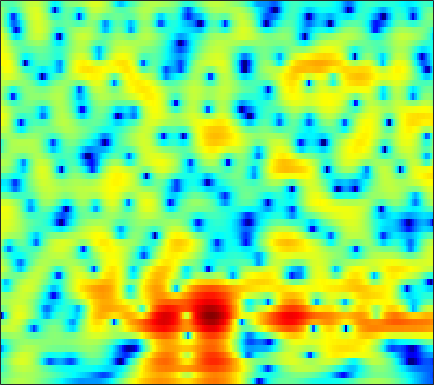

The table this chart was drawn from, first rows:
-0.96445, -0.40794, 0.25551, 0.82325, 1.1845, 1.5805, 1.8706, 2.0255, 2.1541, 2.2029, 2.1639, 2.0743, 1.903, 1.6629, 1.4339, 1.0737, 0.65939, 0.31667, -0.16826, -0.68002, -1.2126, -1.6232, -2.1959, -2.7816
-1.726, -1.298, -0.7301, -0.1906, 0.1843, 0.6327, 1.014, 1.25, 1.496, 1.665, 1.757, 1.777, 1.74, 1.633, 1.509, 1.292, 1.026, 0.7968, 0.4557, 0.08278, -0.3141, -0.6257, -1.053, -1.491
-4.252, -3.046, -1.687, -0.5561, 0.1629, 0.9696, 1.614, 1.995, 2.377, 2.616, 2.724, 2.723, 2.611, 2.378, 2.126, 1.701, 1.18, 0.7346, 0.0863, -0.6108, -1.323, -1.853, -2.522, -3.134
-2.996, -1.973, -0.6977, 0.4436, 1.211, 2.098, 2.817, 3.245, 3.661, 3.894, 3.942, 3.854, 3.557, 3.042, 2.505, 1.564, 0.3383, -0.8049, -2.688, -5.06, -8.019, -10.54, -13.29, -13.21
-5.647, -4.376, -2.774, -1.325, -0.3433, 0.7959, 1.753, 2.343, 2.955, 3.366, 3.579, 3.608, 3.471, 3.132, 2.747, 2.052, 1.147, 0.3325, -0.9149, -2.287, -3.623, -4.479, -5.169, -5.315
-11.16, -8.76, -6.191, -4.165, -2.907, -1.529, -0.4236, 0.2523, 0.9704, 1.504, 1.871, 2.042, 2.137, 2.1, 2, 1.782, 1.488, 1.234, 0.8766, 0.5215, 0.2026, -0.02047, -0.2672, -0.4649
-5.395, -4.571, -3.465, -2.442, -1.752, -0.9518, -0.3149, 0.06448, 0.4462, 0.7043, 0.8464, 0.8958, 0.8983, 0.8485, 0.7869, 0.6924, 0.6007, 0.5364, 0.4723, 0.4269, 0.4005, 0.3821, 0.3745, 0.3626
-0.1782, 0.1095, 0.4814, 0.7981, 0.9881, 1.187, 1.288, 1.274, 1.127, 0.822, 0.3697, -0.03689, -0.6493, -1.229, -1.586, -1.867, -1.881, -1.726, -1.374, -0.9547, -0.5383, -0.2604, 0.04025, 0.244
2.312, 2.528, 2.803, 3.031, 3.143, 3.177, 3.042, 2.807, 2.277, 1.427, 0.1658, -1.127, -3.44, -6.753, -10.19, -14.57, -11.43, -8.232, -5.186, -3.202, -1.854, -1.129, -0.452, -0.06857
0.06995, 0.4005, 1.11, 1.982, 2.602, 3.237, 3.582, 3.629, 3.41, 2.877, 1.986, 1.082, -0.433, -2.162, -3.369, -4.423, -4.601, -4.338, -3.812, -3.228, -2.701, -2.325, -1.94, -1.627
-28.12, -12.92, -5.061, -1.158, 0.7753, 2.552, 3.682, 4.191, 4.506, 4.459, 4.13, 3.701, 2.929, 1.97, 1.144, -0.05463, -1.407, -2.508, -4.313, -6.432, -8.586, -9.515, -8.831, -6.923
-0.8759, -0.691, 0.06756, 1.086, 1.818, 2.635, 3.292, 3.657, 3.927, 3.933, 3.685, 3.372, 2.757, 1.916, 1.107, -0.1936, -1.761, -3.154, -5.404, -8.145, -10.93, -12.05, -11.43, -9.594
1.526, 1.557, 1.673, 1.922, 2.155, 2.482, 2.769, 2.928, 3.06, 3.062, 2.909, 2.67, 2.204, 1.558, 0.9408, -0.05509, -1.233, -2.187, -3.547, -4.914, -6.229, -7.041, -7.848, -8.249
1.14, 0.958, 0.8589, 0.955, 1.172, 1.62, 2.11, 2.442, 2.809, 3.073, 3.18, 3.138, 2.904, 2.487, 2.062, 1.309, 0.3255, -0.5357, -1.89, -3.498, -5.456, -7.262, -10.16, -14.1
-2.645, -4.222, -5.608, -5.031, -3.638, -1.629, 0.08082, 1.117, 2.181, 2.929, 3.426, 3.639, 3.739, 3.616, 3.388, 2.902, 2.212, 1.531, 0.4442, -0.87, -2.464, -3.825, -5.78, -7.593
-3.551, -5.924, -8.387, -7.532, -5.48, -2.998, -1.188, -0.1268, 0.989, 1.816, 2.427, 2.776, 3.111, 3.271, 3.273, 3.122, 2.793, 2.406, 1.715, 0.8441, -0.1744, -1.023, -2.207, -3.269
1.829, 1.082, 0.2964, -0.2407, -0.5059, -0.6882, -0.7095, -0.6894, -0.5528, -0.2338, 0.2734, 0.742, 1.378, 1.984, 2.348, 2.673, 2.779, 2.717, 2.402, 1.815, 0.9575, 0.107, -1.385, -3.43
3.76, 3.004, 1.937, 0.7673, -0.2362, -1.782, -3.602, -5.213, -7.452, -8.326, -6.674, -4.786, -2.471, -0.6338, 0.4431, 1.508, 2.198, 2.511, 2.682, 2.558, 2.152, 1.666, 0.7523, -0.4764
2.572, 1.726, 0.4621, -0.9144, -2.05, -3.797, -5.955, -7.844, -10.67, -12.03, -9.839, -7.546, -4.878, -2.821, -1.622, -0.3649, 0.5758, 1.099, 1.595, 1.905, 2.025, 2.021, 1.914, 1.73
0.5881, -0.5238, -2.018, -3.324, -4.076, -4.82, -5.279, -5.439, -5.502, -5.299, -4.793, -4.277, -3.509, -2.692, -2.108, -1.398, -0.7081, -0.224, 0.3762, 0.9264, 1.422, 1.733, 2.087, 2.363
-0.9825, -3.301, -7.258, -11.54, -11.89, -8.938, -6.392, -5.123, -3.947, -3.225, -2.842, -2.697, -2.672, -2.795, -2.903, -2.923, -2.697, -2.271, -1.416, -0.41, 0.6056, 1.311, 2.117, 2.754
1.332, -0.3736, -2.878, -4.888, -5.179, -4.183, -2.764, -1.941, -1.232, -0.9558, -1.147, -1.603, -2.651, -4.396, -6.279, -9.754, -12.76, -10.94, -6.705, -3.485, -1.222, 0.05994, 1.35, 2.274
3.832, 3.288, 2.606, 2.031, 1.721, 1.476, 1.31, 1.208, 0.9784, 0.5704, -0.06327, -0.7437, -1.951, -3.535, -4.974, -6.918, -8.018, -7.575, -5.894, -4.056, -2.555, -1.711, -0.8856, -0.3426
4.189, 4.086, 3.869, 3.6, 3.363, 3.023, 2.638, 2.317, 1.832, 1.261, 0.6071, 0.07188, -0.6979, -1.477, -2.027, -2.655, -3.056, -3.208, -3.224, -3.16, -3.137, -3.194, -3.472, -3.986
4.184, 4.259, 4.215, 4.05, 3.848, 3.481, 3.031, 2.625, 2.021, 1.362, 0.6603, 0.1384, -0.5383, -1.138, -1.526, -1.958, -2.284, -2.491, -2.764, -3.105, -3.607, -4.125, -5.13, -6.589
4.541, 4.628, 4.601, 4.411, 4.173, 3.722, 3.131, 2.587, 1.74, 0.7741, -0.2822, -1.083, -2.068, -2.813, -3.126, -3.233, -3.093, -2.928, -2.789, -2.797, -3.083, -3.503, -4.356, -5.621
4.939, 4.963, 4.878, 4.628, 4.337, 3.808, 3.071, 2.397, 1.256, -0.2095, -2.116, -3.936, -6.923, -10.02, -10.51, -8.114, -5.419, -3.889, -2.442, -1.599, -1.228, -1.255, -1.623, -2.383
3.593, 3.582, 3.435, 3.164, 2.866, 2.365, 1.732, 1.157, 0.2484, -0.9236, -2.457, -3.934, -6.352, -8.615, -8.758, -6.56, -3.937, -2.315, -0.6966, 0.3822, 1.01, 1.228, 1.183, 0.8283
-0.6309, -0.6229, -0.8359, -1.216, -1.614, -2.192, -2.646, -2.901, -3.016, -3.017, -2.927, -2.859, -2.716, -2.404, -2.029, -1.271, -0.3877, 0.3069, 1.131, 1.8, 2.238, 2.44, 2.517, 2.407
-5.558, -5.335, -5.576, -6.515, -7.67, -9.825, -11.86, -11.98, -9.963, -7.438, -5.351, -4.067, -2.666, -1.508, -0.7503, 0.17, 0.9842, 1.514, 2.116, 2.56, 2.856, 2.966, 3.004, 2.9
-7.107, -6.555, -6.553, -7.495, -8.784, -11.43, -14.43, -14.75, -11.51, -8.255, -5.681, -4.154, -2.432, -1.007, -0.06162, 0.9818, 1.853, 2.371, 2.893, 3.216, 3.352, 3.319, 3.115, 2.762
-3.112, -2.905, -2.98, -3.363, -3.842, -4.527, -5.154, -5.365, -5.322, -4.814, -3.985, -3.155, -1.893, -0.5155, 0.4602, 1.658, 2.627, 3.189, 3.686, 3.909, 3.816, 3.563, 2.932, 2.001
1.129, 1.048, 0.753, 0.3159, -0.179, -0.9893, -2.106, -3.09, -4.793, -6.635, -7.806, -7.089, -4.63, -1.976, -0.2965, 1.5, 2.772, 3.458, 4, 4.152, 3.914, 3.492, 2.562, 1.145
2.226, 2.128, 1.916, 1.537, 1.105, 0.2838, -0.9145, -2.161, -4.461, -7.802, -11.22, -10.21, -6.011, -2.622, -0.7653, 0.9926, 2.17, 2.717, 3.104, 3.1, 2.799, 2.358, 1.528, 0.4373
0.5635, 0.819, 1.128, 1.259, 1.251, 1.027, 0.6269, 0.2138, -0.3945, -0.9283, -1.168, -1.028, -0.4964, 0.2531, 0.7857, 1.409, 1.801, 1.897, 1.765, 1.361, 0.7011, 0.07569, -0.8333, -1.723
-2.832, -1.498, -0.1575, 0.7827, 1.251, 1.638, 1.807, 1.843, 1.823, 1.79, 1.803, 1.834, 1.933, 2.029, 2.083, 2.048, 1.829, 1.529, 0.8567, -0.1485, -1.589, -2.955, -5.142, -7.367
-3.797, -1.972, -0.2852, 0.8059, 1.333, 1.787, 2.009, 2.087, 2.124, 2.141, 2.167, 2.191, 2.223, 2.226, 2.196, 2.021, 1.672, 1.268, 0.4901, -0.6658, -2.31, -3.98, -7.134, -11.75
0.2978, 0.7135, 1.14, 1.338, 1.346, 1.154, 0.8238, 0.5276, 0.1734, -0.03213, -0.03584, 0.1081, 0.3779, 0.666, 0.8113, 0.9138, 0.8648, 0.687, 0.3056, -0.2646, -0.9892, -1.602, -2.405, -2.993
3.212, 2.98, 2.526, 1.859, 1.175, -0.05053, -1.649, -3.082, -5.064, -6.282, -5.823, -4.762, -3.233, -2.02, -1.368, -0.7866, -0.4931, -0.4057, -0.4209, -0.4768, -0.5138, -0.51, -0.4119, -0.2201
4.844, 4.373, 3.558, 2.487, 1.45, -0.3382, -2.779, -5.321, -10.27, -16.87, -12.21, -8.419, -5.355, -3.607, -2.832, -2.367, -2.355, -2.501, -2.784, -2.882, -2.588, -2.108, -1.235, -0.2935
5.144, 4.662, 3.872, 2.914, 2.075, 0.8456, -0.508, -1.541, -2.736, -3.479, -3.598, -3.353, -2.938, -2.718, -2.767, -3.301, -4.486, -5.919, -8.788, -12.21, -11.21, -8.02, -4.531, -2.014
4.149, 3.674, 2.923, 2.072, 1.429, 0.6352, -0.04398, -0.4151, -0.7705, -0.9452, -0.9941, -1.019, -1.087, -1.297, -1.647, -2.386, -3.568, -4.852, -6.959, -8.735, -8.155, -6.337, -3.717, -1.615
2.428, 1.764, 0.615, -0.7431, -1.746, -2.789, -3.121, -2.901, -2.257, -1.518, -0.8805, -0.5263, -0.2195, -0.1064, -0.1653, -0.3903, -0.7517, -1.065, -1.391, -1.507, -1.286, -0.8992, -0.2025, 0.5529
1.215, 0.2779, -1.637, -4.577, -7.932, -15.95, -15.07, -9.47, -5.253, -2.815, -1.284, -0.4971, 0.1748, 0.5261, 0.6658, 0.6833, 0.6105, 0.5658, 0.5136, 0.5524, 0.71, 0.9034, 1.227, 1.587
1.59, 0.9531, -0.2587, -1.849, -3.174, -4.595, -4.699, -3.936, -2.554, -1.303, -0.3902, 0.07204, 0.4238, 0.5176, 0.4564, 0.2518, -0.02884, -0.2429, -0.4689, -0.5204, -0.3724, -0.1459, 0.2762, 0.7384
2.515, 2.461, 2.24, 1.861, 1.527, 1.146, 0.8944, 0.7963, 0.7493, 0.732, 0.6668, 0.5302, 0.2316, -0.2314, -0.7502, -1.622, -2.744, -3.736, -4.926, -5.539, -5.146, -4.341, -3.09, -1.938
2.953, 3.496, 3.876, 3.938, 3.823, 3.5, 3.004, 2.555, 1.89, 1.162, 0.4272, -0.1024, -0.8049, -1.577, -2.288, -3.613, -5.646, -7.982, -13.34, -33.37, -15.1, -10.18, -6.7, -4.75
3.991, 4.722, 5.21, 5.264, 5.054, 4.445, 3.49, 2.55, 1.014, -0.7769, -2.568, -3.572, -4.155, -4.087, -3.915, -3.986, -4.485, -5.125, -6.14, -6.752, -6.513, -5.982, -5.259, -5.089
5.477, 5.687, 5.697, 5.388, 4.929, 3.984, 2.622, 1.258, -1.193, -4.769, -10.86, -21.83, -15.57, -8.613, -6.128, -4.226, -3.228, -2.835, -2.588, -2.555, -2.651, -2.793, -3.197, -3.956
5.489, 5.268, 4.846, 4.235, 3.644, 2.668, 1.465, 0.4076, -1.222, -3.015, -4.701, -5.517, -5.636, -4.822, -4.05, -3.07, -2.343, -1.99, -1.715, -1.663, -1.775, -1.969, -2.389, -2.911
5.079, 4.623, 3.916, 3.111, 2.457, 1.558, 0.6531, -0.0008599, -0.781, -1.421, -1.849, -2.013, -2.005, -1.798, -1.54, -1.199, -0.9163, -0.7813, -0.7498, -0.8739, -1.167, -1.496, -2.025, -2.623
5.018, 4.315, 3.245, 2.08, 1.183, 0.04581, -0.9022, -1.406, -1.721, -1.657, -1.316, -0.9673, -0.434, 0.08711, 0.4445, 0.8172, 1.046, 1.112, 1.016, 0.6982, 0.126, -0.4666, -1.472, -2.757
4.891, 3.831, 2.171, 0.2145, -1.434, -3.866, -6.205, -7.233, -6.78, -4.889, -2.828, -1.444, 0.09489, 1.307, 1.989, 2.661, 3.047, 3.147, 3.048, 2.645, 1.93, 1.166, -0.2339, -2.18
3.398, 2.015, -0.1836, -2.819, -5.139, -8.903, -14.07, -18.76, -14.89, -8.919, -4.912, -2.681, -0.4133, 1.26, 2.211, 3.108, 3.635, 3.797, 3.737, 3.375, 2.735, 2.066, 0.927, -0.437
1.66, 0.078, -2.497, -5.644, -8.306, -11.57, -12.71, -11.76, -9.361, -6.556, -3.888, -2.109, -0.1216, 1.431, 2.324, 3.166, 3.639, 3.777, 3.666, 3.268, 2.61, 1.984, 1.039, 0.05382
1.236, -0.1799, -2.567, -5.755, -8.931, -14.4, -15.07, -11.26, -7.101, -4.068, -1.711, -0.2626, 1.321, 2.541, 3.21, 3.811, 4.072, 4.051, 3.73, 3.068, 2.065, 1.114, -0.3516, -1.903
0.8711, 0.0873, -1.084, -2.277, -3.085, -3.763, -3.748, -3.247, -2.157, -0.8649, 0.418, 1.29, 2.301, 3.08, 3.511, 3.845, 3.892, 3.712, 3.186, 2.267, 0.883, -0.5553, -3.201, -7.262
-0.9243, -1.274, -1.68, -1.957, -2.038, -1.96, -1.649, -1.268, -0.6041, 0.1548, 0.9242, 1.472, 2.112, 2.609, 2.874, 3.058, 3.028, 2.853, 2.389, 1.646, 0.5893, -0.4314, -2.119, -4.048
